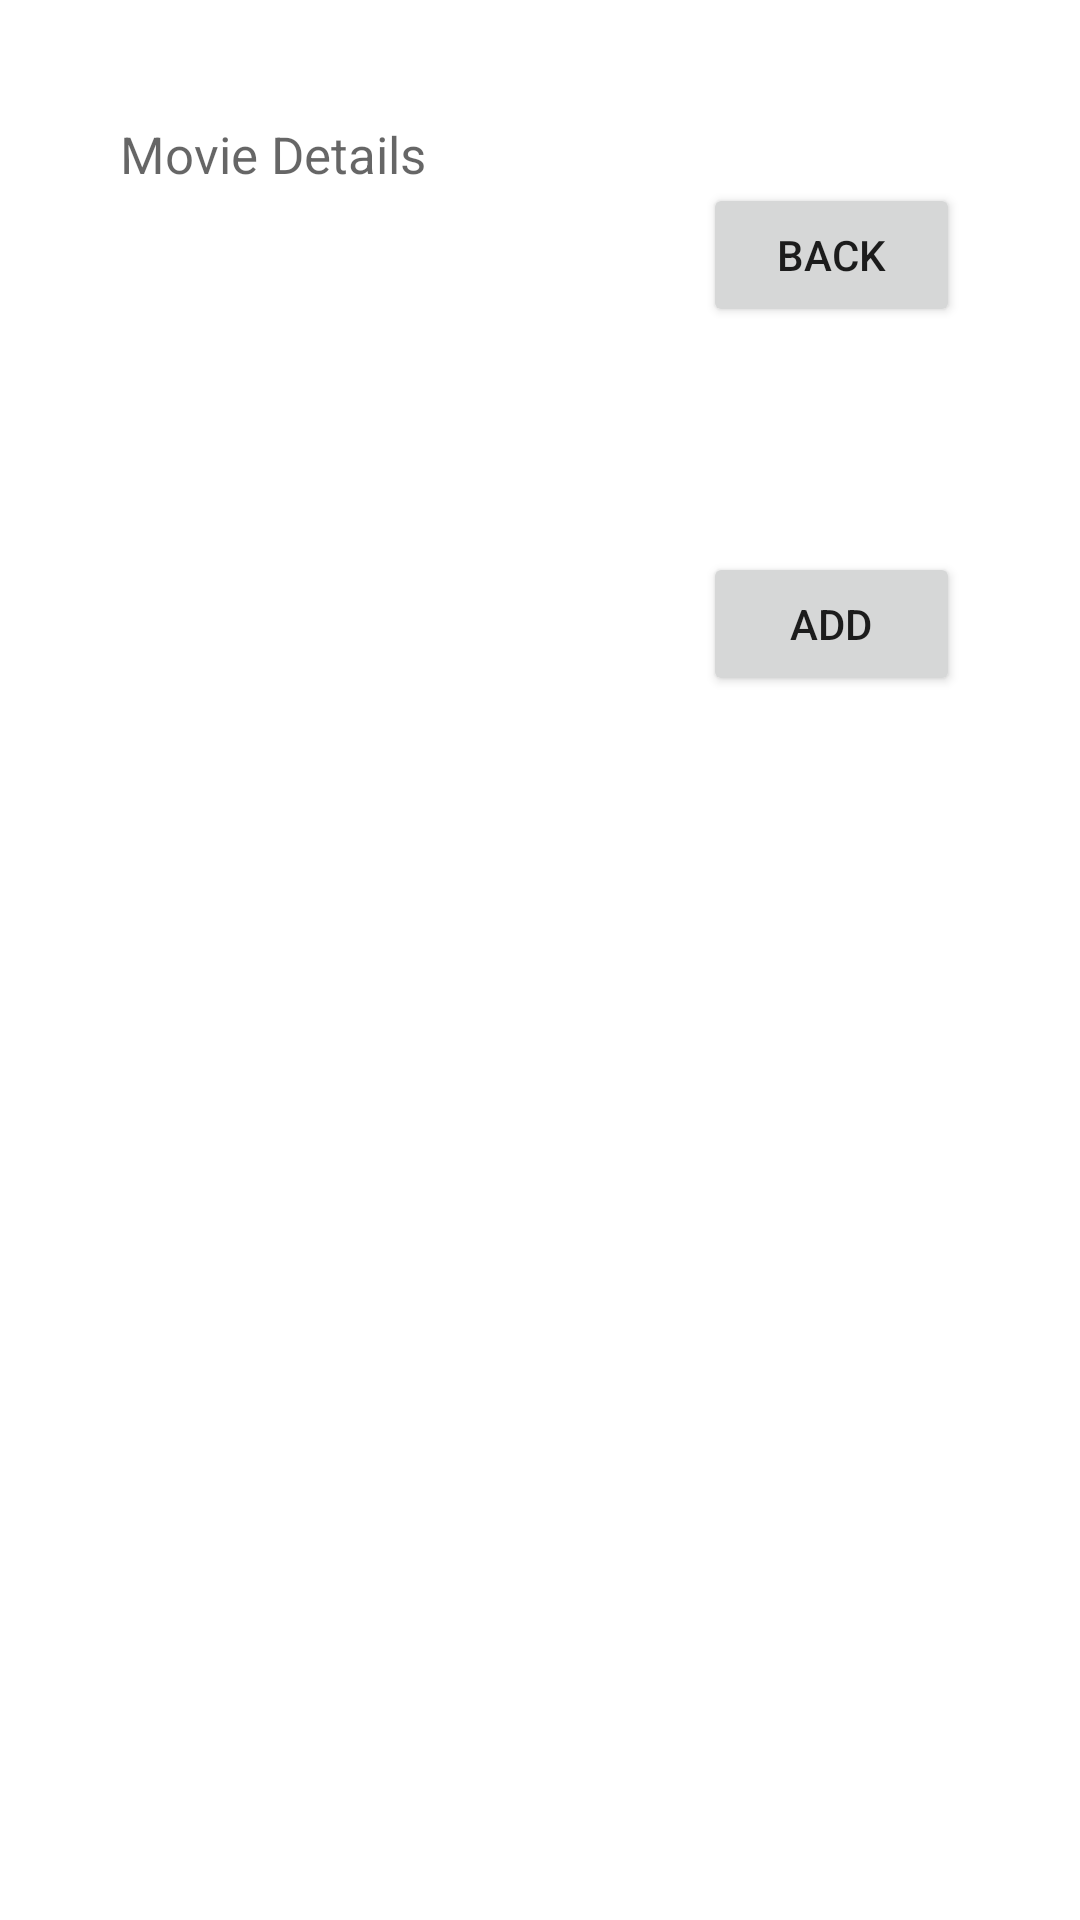

Produce the Android XML layout that renders to this screen, including the resource entries it uses.
<!-- AndroidManifest.xml: application theme Theme.W1839054_MAD_CW_2 -->
<!-- res/layout/activity_search_movie_output.xml -->
<?xml version="1.0" encoding="utf-8"?>
<LinearLayout xmlns:android="http://schemas.android.com/apk/res/android"
    xmlns:app="http://schemas.android.com/apk/res-auto"
    xmlns:tools="http://schemas.android.com/tools"
    android:layout_width="match_parent"
    android:layout_height="match_parent"
    android:orientation="vertical"
    android:padding="40dp"
    tools:context=".searchMovieOutput">

    <LinearLayout
        android:layout_width="match_parent"
        android:layout_height="match_parent"
        android:orientation="horizontal">

        <TextView
            android:id="@+id/movie_output_textView_id"
            android:layout_width="116dp"
            android:layout_height="match_parent"
            android:layout_weight="5"
            android:hint="Movie Details"
            android:scrollbars="vertical"
            android:textSize="17sp" />

        <LinearLayout
            android:layout_width="7dp"
            android:layout_height="match_parent"
            android:layout_weight="5"
            android:orientation="vertical">

            <androidx.constraintlayout.widget.ConstraintLayout
                android:layout_width="wrap_content"
                android:layout_height="match_parent"
                android:layout_weight="5">

                <Button
                    android:id="@+id/movie_output_back_btn"
                    android:layout_width="wrap_content"
                    android:layout_height="wrap_content"
                    android:layout_weight="1"
                    android:text="back"
                    app:layout_constraintBottom_toBottomOf="parent"
                    app:layout_constraintEnd_toEndOf="parent"
                    app:layout_constraintStart_toStartOf="parent"
                    app:layout_constraintTop_toTopOf="parent"
                    app:layout_constraintVertical_bias="0.041" />

                <Button
                    android:id="@+id/movie_addDB_id"
                    android:layout_width="wrap_content"
                    android:layout_height="wrap_content"
                    android:layout_weight="5"
                    android:text="ADD"
                    app:layout_constraintBottom_toBottomOf="parent"
                    app:layout_constraintEnd_toEndOf="parent"
                    app:layout_constraintHorizontal_bias="0.0"
                    app:layout_constraintStart_toStartOf="parent"
                    app:layout_constraintTop_toTopOf="parent"
                    app:layout_constraintVertical_bias="0.281" />
            </androidx.constraintlayout.widget.ConstraintLayout>

        </LinearLayout>

    </LinearLayout>

</LinearLayout>
<!-- resources referenced by this layout -->
<resources>
  <style name="Theme.W1839054_MAD_CW_2" parent="Theme.MaterialComponents.DayNight.DarkActionBar">
          
          <item name="colorPrimary">@color/purple_500</item>
          <item name="colorPrimaryVariant">@color/purple_700</item>
          <item name="colorOnPrimary">@color/white</item>
          
          <item name="colorSecondary">@color/teal_200</item>
          <item name="colorSecondaryVariant">@color/teal_700</item>
          <item name="colorOnSecondary">@color/black</item>
          
          <item name="android:statusBarColor" tools:targetApi="l">?attr/colorPrimaryVariant</item>
          
      </style>
  <!-- not gathered from this repository: default colours our renderer supplied (Android Studio template values) -->
  <color name="purple_500">#FF6200EE</color>
  <color name="purple_700">#FF3700B3</color>
  <color name="teal_200">#FF03DAC5</color>
  <color name="teal_700">#FF018786</color>
  <color name="black">#FF000000</color>
  <color name="white">#FFFFFFFF</color>
</resources>
